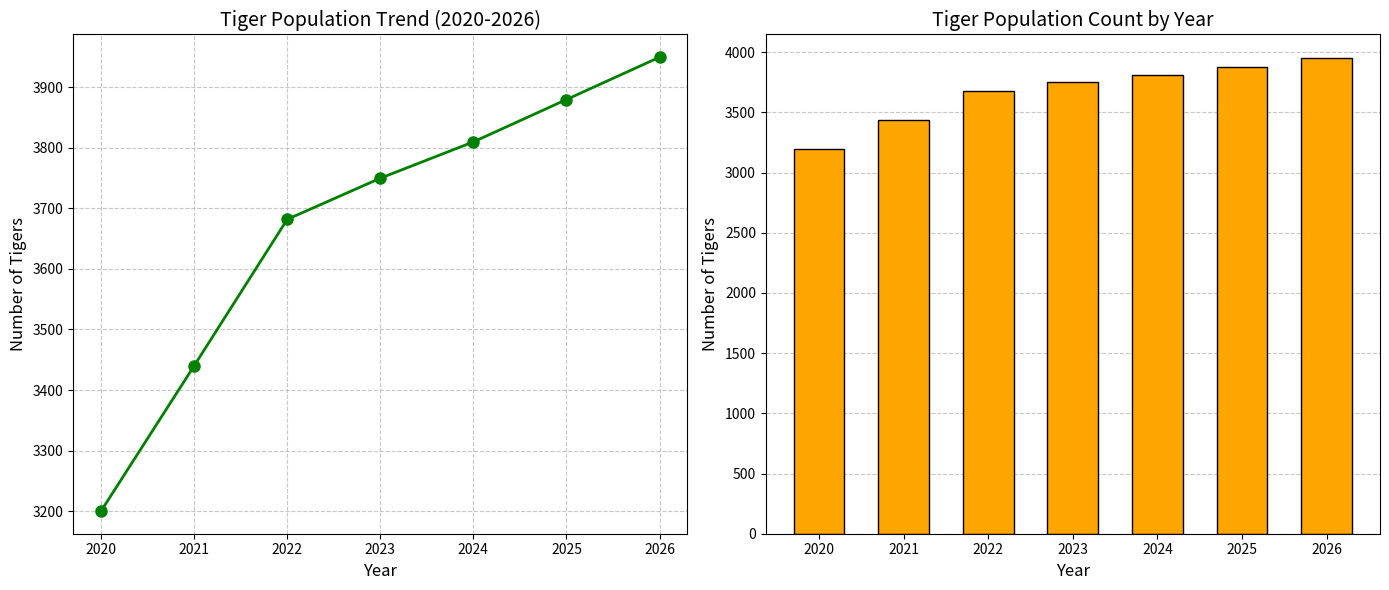

This chart was generated by the following Python code:

import matplotlib.pyplot as plt

years = [2020, 2021, 2022, 2023, 2024, 2025, 2026]
population = [3200, 3440, 3682, 3750, 3810, 3880, 3950]

fig, (ax1, ax2) = plt.subplots(1, 2, figsize=(14, 6))

ax1.plot(years, population, color='green', marker='o', linestyle='-', linewidth=2, markersize=8)
ax1.set_title('Tiger Population Trend (2020-2026)', fontsize=14)
ax1.set_xlabel('Year', fontsize=12)
ax1.set_ylabel('Number of Tigers', fontsize=12)
ax1.grid(True, linestyle='--', alpha=0.7)

ax2.bar(years, population, color='orange', edgecolor='black', width=0.6)
ax2.set_title('Tiger Population Count by Year', fontsize=14)
ax2.set_xlabel('Year', fontsize=12)
ax2.set_ylabel('Number of Tigers', fontsize=12)
ax2.set_axisbelow(True)
ax2.grid(axis='y', linestyle='--', alpha=0.7)

plt.tight_layout()
plt.show()
